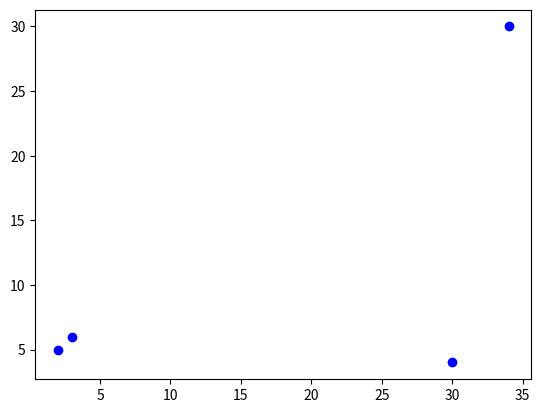

The script that saved this image:
import matplotlib.pyplot as plt

plt.plot([30,2,3,34],[4,5,6,30],'bo')

plt.show()
